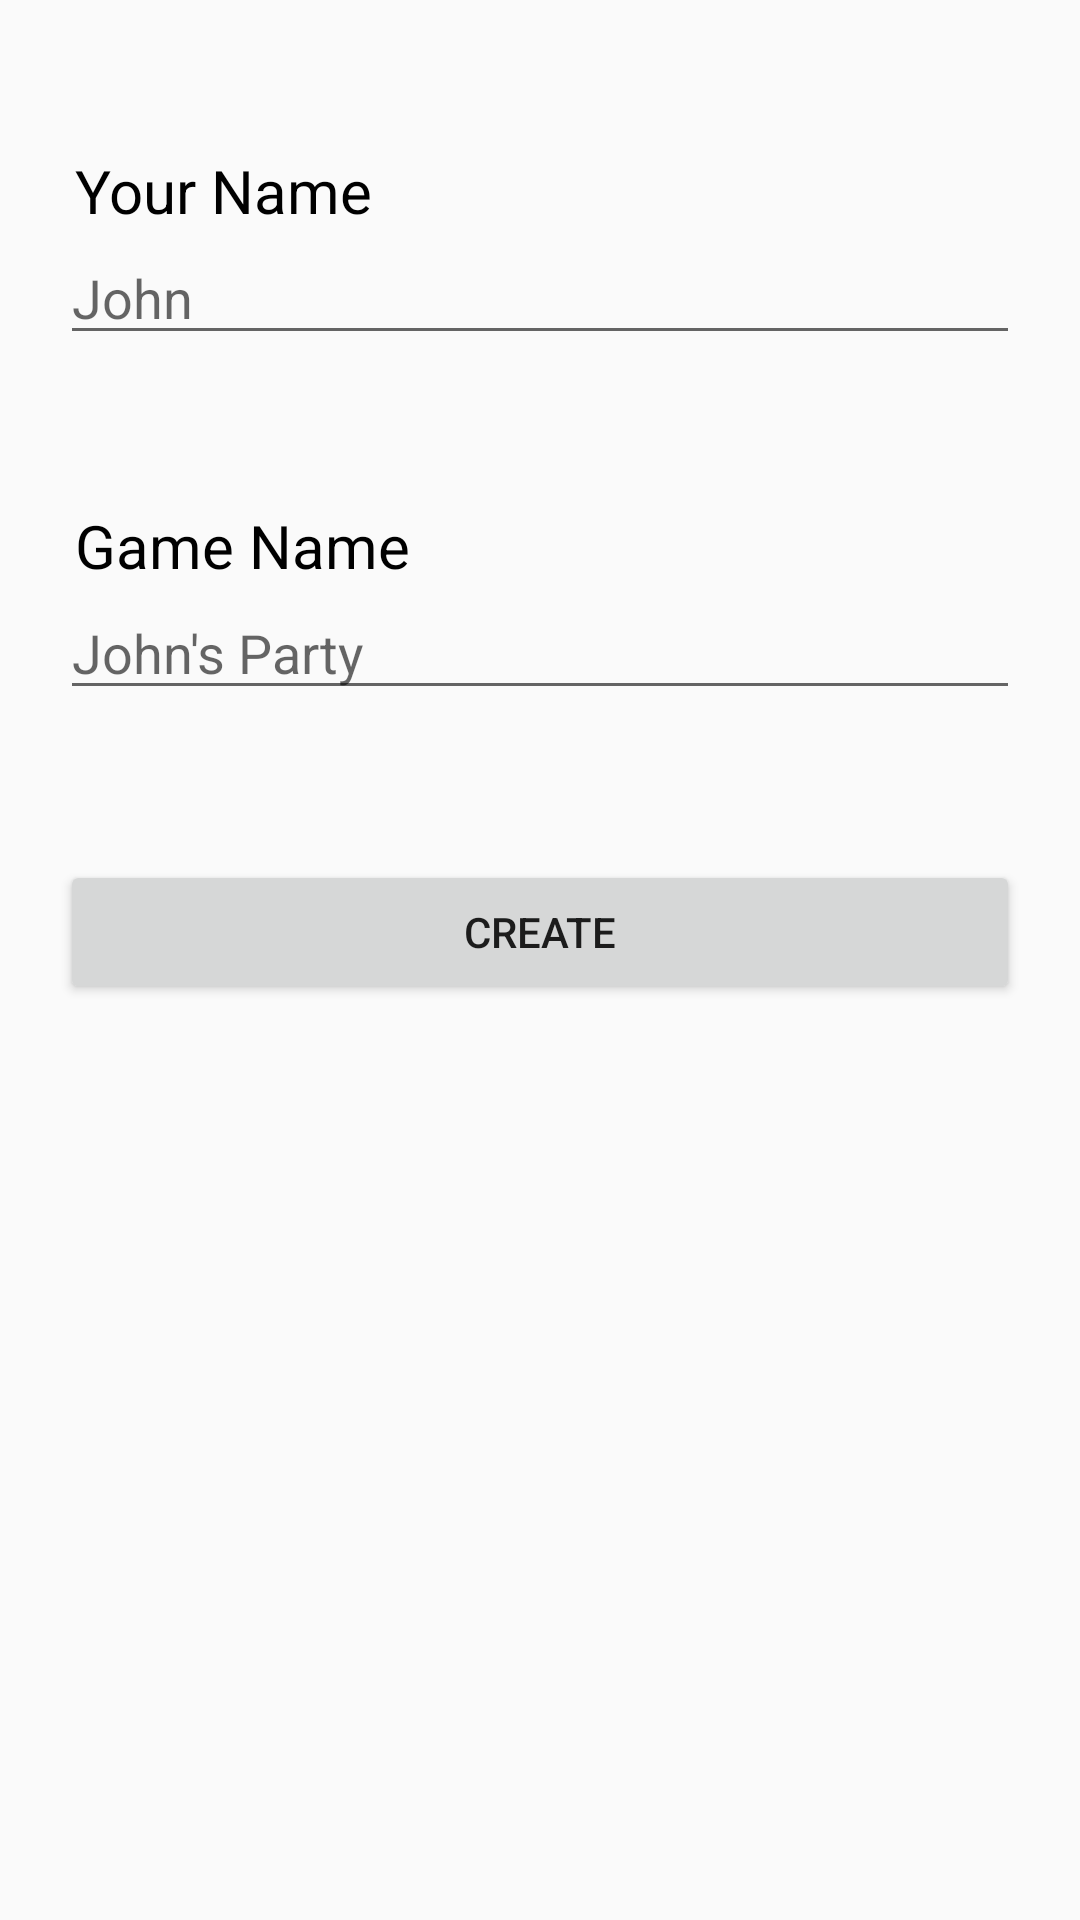

Write the Android layout XML for this screen, with the resource values it uses.
<!-- AndroidManifest.xml: application theme AppTheme -->
<!-- res/layout/activity_host.xml -->
<?xml version="1.0" encoding="utf-8"?>
<LinearLayout xmlns:android="http://schemas.android.com/apk/res/android"
    android:orientation="vertical" android:layout_width="match_parent"
    android:layout_height="match_parent">

    <include layout="@layout/content_host" />


</LinearLayout>
<!-- res/layout/content_host.xml (included above) -->
<?xml version="1.0" encoding="utf-8"?>
<LinearLayout xmlns:android="http://schemas.android.com/apk/res/android"
    android:orientation="vertical" android:layout_width="match_parent"
    android:layout_height="match_parent">

    <TextView
        android:text="Your Name"
        android:layout_width="match_parent"
        android:layout_height="wrap_content"
        android:id="@+id/player_name_text"
        android:layout_marginTop="50dp"
        android:layout_marginLeft="25dp"
        android:layout_marginRight="25dp"
        android:textSize="20sp"
        android:textColor="#000000"/>

    <EditText
        android:layout_width="match_parent"
        android:layout_height="wrap_content"
        android:inputType="textPersonName"
        android:hint="John"
        android:ems="10"
        android:id="@+id/player_name"
        android:layout_marginTop="0dp"
        android:layout_marginLeft="20dp"
        android:layout_marginRight="20dp" />

    <TextView
        android:text="Game Name"
        android:layout_width="match_parent"
        android:layout_height="wrap_content"
        android:id="@+id/game_name_text"
        android:layout_marginTop="50dp"
        android:layout_marginLeft="25dp"
        android:layout_marginRight="25dp"
        android:textSize="20sp"
        android:textColor="#000000"/>

    <EditText
        android:layout_width="match_parent"
        android:layout_height="wrap_content"
        android:inputType="textPersonName"
        android:hint="John's Party"
        android:ems="10"
        android:id="@+id/game_name"
        android:layout_marginTop="0dp"
        android:layout_marginLeft="20dp"
        android:layout_marginRight="20dp" />

    <Button
        android:text="Create"
        android:layout_width="match_parent"
        android:layout_height="wrap_content"
        android:id="@+id/create_button"
        android:layout_marginTop="50dp"
        android:layout_marginLeft="20dp"
        android:layout_marginRight="20dp" />
</LinearLayout>
<!-- resources referenced by this layout -->
<resources>
  <style name="AppTheme" parent="Theme.AppCompat.Light.NoActionBar">
          
          <item name="colorPrimary">@color/colorPrimary</item>
          <item name="colorPrimaryDark">@color/colorPrimaryDark</item>
          <item name="colorAccent">@color/colorAccent</item>
      </style>
  <!-- not gathered from this repository: default colours our renderer supplied (Android Studio template values) -->
  <color name="colorPrimary">#FF6200EE</color>
  <color name="colorPrimaryDark">#FF3700B3</color>
  <color name="colorAccent">#FF03DAC5</color>
</resources>
